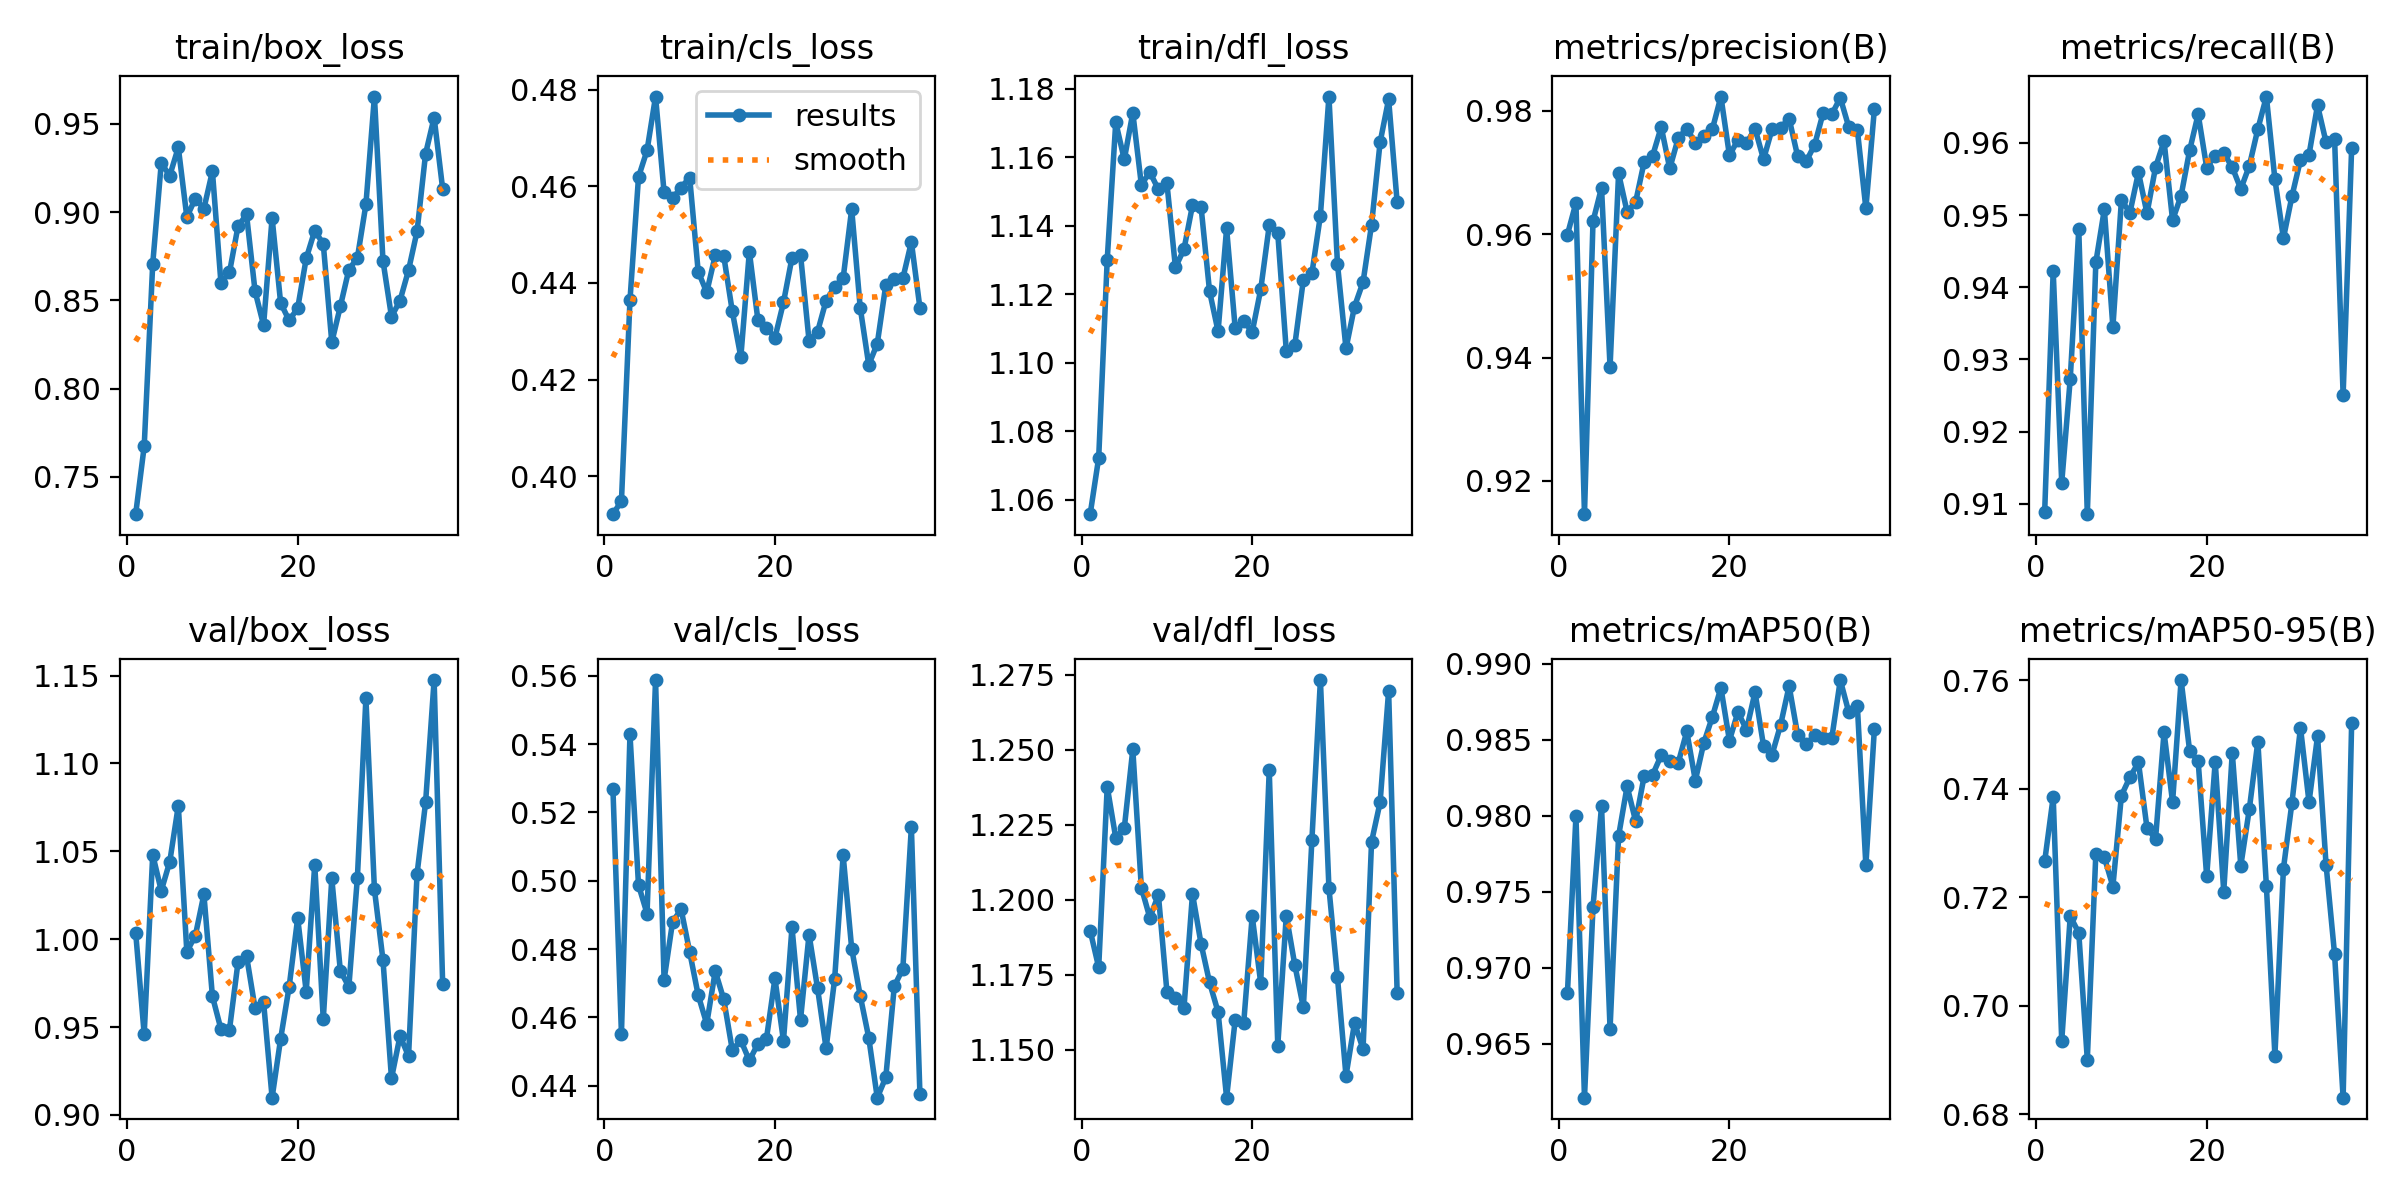

The table this chart was drawn from, first rows:
epoch, time, train/box_loss, train/cls_loss, train/dfl_loss, metrics/precision(B), metrics/recall(B), metrics/mAP50(B), metrics/mAP50-95(B), val/box_loss, val/cls_loss, val/dfl_loss, lr/pg0, lr/pg1, lr/pg2
1, 21.18, 0.7289, 0.3921, 1.056, 0.9599, 0.9089, 0.9683, 0.7266, 1.004, 0.527, 1.19, 0.06717, 0.0002981, 0.0002981
2, 40.64, 0.7674, 0.3948, 1.072, 0.9651, 0.9423, 0.98, 0.7385, 0.9459, 0.4552, 1.177, 0.03413, 0.0005907, 0.0005907
3, 59.82, 0.8707, 0.4364, 1.13, 0.9146, 0.9129, 0.9615, 0.6935, 1.048, 0.5429, 1.238, 0.001086, 0.0008759, 0.0008759
4, 78.87, 0.9277, 0.4619, 1.17, 0.9621, 0.9273, 0.974, 0.7165, 1.028, 0.4988, 1.221, 0.0008666, 0.0008666, 0.0008666
5, 97.77, 0.9207, 0.4674, 1.159, 0.9675, 0.948, 0.9806, 0.7134, 1.044, 0.4904, 1.224, 0.0008555, 0.0008555, 0.0008555
6, 116.7, 0.9367, 0.4786, 1.173, 0.9385, 0.9085, 0.966, 0.6901, 1.076, 0.5587, 1.25, 0.0008443, 0.0008443, 0.0008443
7, 135.7, 0.8972, 0.4587, 1.152, 0.9699, 0.9435, 0.9787, 0.728, 0.9929, 0.471, 1.204, 0.0008332, 0.0008332, 0.0008332
8, 154.8, 0.9077, 0.4575, 1.156, 0.9636, 0.9508, 0.9819, 0.7274, 1.002, 0.488, 1.194, 0.000822, 0.000822, 0.000822
9, 173.9, 0.9019, 0.4597, 1.151, 0.9652, 0.9345, 0.9796, 0.722, 1.025, 0.4916, 1.202, 0.0008109, 0.0008109, 0.0008109
10, 193.2, 0.9231, 0.4618, 1.152, 0.9717, 0.952, 0.9826, 0.7388, 0.9675, 0.4792, 1.169, 0.0007998, 0.0007998, 0.0007998
11, 212.4, 0.8599, 0.4424, 1.128, 0.9728, 0.9504, 0.9827, 0.7421, 0.9488, 0.4666, 1.167, 0.0007886, 0.0007886, 0.0007886
12, 231.6, 0.8658, 0.438, 1.133, 0.9774, 0.9559, 0.984, 0.7449, 0.9485, 0.4581, 1.164, 0.0007775, 0.0007775, 0.0007775
13, 250.7, 0.8919, 0.4457, 1.146, 0.9707, 0.9502, 0.9836, 0.7328, 0.9868, 0.4736, 1.202, 0.0007663, 0.0007663, 0.0007663
14, 269.8, 0.8987, 0.4456, 1.146, 0.9756, 0.9566, 0.9835, 0.7307, 0.9905, 0.4653, 1.185, 0.0007552, 0.0007552, 0.0007552
15, 288.8, 0.8552, 0.4341, 1.121, 0.9771, 0.9603, 0.9855, 0.7504, 0.9607, 0.4505, 1.172, 0.0007441, 0.0007441, 0.0007441
16, 308.1, 0.836, 0.4247, 1.109, 0.9748, 0.9493, 0.9823, 0.7375, 0.9642, 0.4533, 1.163, 0.0007329, 0.0007329, 0.0007329
17, 327.2, 0.8967, 0.4465, 1.139, 0.976, 0.9527, 0.9848, 0.76, 0.9098, 0.4474, 1.134, 0.0007218, 0.0007218, 0.0007218
18, 346.4, 0.8485, 0.4323, 1.11, 0.977, 0.959, 0.9865, 0.747, 0.9433, 0.4523, 1.16, 0.0007107, 0.0007107, 0.0007107
19, 365.4, 0.8386, 0.4307, 1.112, 0.9823, 0.964, 0.9884, 0.7451, 0.973, 0.4537, 1.159, 0.0006995, 0.0006995, 0.0006995
20, 384.4, 0.8456, 0.4286, 1.109, 0.9728, 0.9566, 0.9849, 0.7238, 1.012, 0.4714, 1.195, 0.0006884, 0.0006884, 0.0006884
21, 403.4, 0.8738, 0.436, 1.121, 0.9753, 0.9583, 0.9868, 0.745, 0.9701, 0.4532, 1.172, 0.0006773, 0.0006773, 0.0006773
22, 422.6, 0.8895, 0.4452, 1.14, 0.9748, 0.9586, 0.9856, 0.721, 1.042, 0.4864, 1.243, 0.0006661, 0.0006661, 0.0006661
23, 441.6, 0.882, 0.4459, 1.138, 0.9771, 0.9566, 0.9881, 0.7466, 0.9544, 0.4593, 1.151, 0.000655, 0.000655, 0.000655
24, 460.6, 0.8263, 0.4281, 1.103, 0.9721, 0.9536, 0.9846, 0.7258, 1.035, 0.4843, 1.195, 0.0006438, 0.0006438, 0.0006438
25, 479.7, 0.8466, 0.4299, 1.105, 0.977, 0.9568, 0.984, 0.7363, 0.9821, 0.4685, 1.178, 0.0006327, 0.0006327, 0.0006327
26, 498.6, 0.8674, 0.4363, 1.124, 0.9773, 0.9619, 0.986, 0.7487, 0.9729, 0.451, 1.164, 0.0006216, 0.0006216, 0.0006216
27, 517.6, 0.8741, 0.4392, 1.126, 0.9787, 0.9664, 0.9885, 0.7221, 1.035, 0.4712, 1.22, 0.0006104, 0.0006104, 0.0006104
28, 536.9, 0.9043, 0.441, 1.143, 0.9727, 0.955, 0.9853, 0.6908, 1.137, 0.5074, 1.273, 0.0005993, 0.0005993, 0.0005993
29, 556, 0.9655, 0.4553, 1.178, 0.9718, 0.9468, 0.9847, 0.7253, 1.028, 0.4802, 1.204, 0.0005881, 0.0005881, 0.0005881
30, 575, 0.8725, 0.4349, 1.129, 0.9745, 0.9526, 0.9853, 0.7374, 0.9882, 0.4664, 1.174, 0.000577, 0.000577, 0.000577
31, 594.2, 0.8408, 0.423, 1.104, 0.9797, 0.9577, 0.9851, 0.7512, 0.9208, 0.4541, 1.141, 0.0005659, 0.0005659, 0.0005659
32, 613.3, 0.8499, 0.4274, 1.116, 0.9795, 0.9584, 0.9851, 0.7375, 0.9449, 0.4365, 1.159, 0.0005547, 0.0005547, 0.0005547
33, 632.7, 0.8671, 0.4396, 1.124, 0.9821, 0.9652, 0.9889, 0.7497, 0.9335, 0.4425, 1.15, 0.0005436, 0.0005436, 0.0005436
34, 651.9, 0.8892, 0.4409, 1.14, 0.9774, 0.9601, 0.9868, 0.726, 1.037, 0.4692, 1.219, 0.0005325, 0.0005325, 0.0005325
35, 671, 0.9331, 0.4409, 1.164, 0.9769, 0.9606, 0.9872, 0.7095, 1.078, 0.4743, 1.232, 0.0005213, 0.0005213, 0.0005213
36, 690, 0.9536, 0.4485, 1.177, 0.9642, 0.9251, 0.9767, 0.6831, 1.147, 0.5157, 1.27, 0.0005102, 0.0005102, 0.0005102
37, 708.9, 0.9132, 0.4349, 1.147, 0.9803, 0.9593, 0.9857, 0.7521, 0.9747, 0.4377, 1.169, 0.0004991, 0.0004991, 0.0004991
